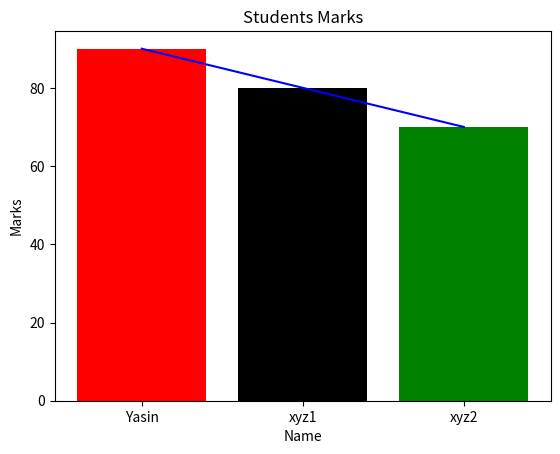

Python code for this plot:
# Matplot 2D

import numpy as np
import matplotlib.pyplot as mt
data={"Name":["Yasin","xyz1","xyz2"],"Marks":[90,80,70]}
x=data["Name"]
y=data["Marks"]
col=["Red","Black","Green"]
mt.title("Students Marks")
mt.xlabel("Name")
mt.ylabel("Marks")
mt.bar(x,y,color=col)
mt.plot(x,y,color="Blue")
mt.show()
mt.close()
